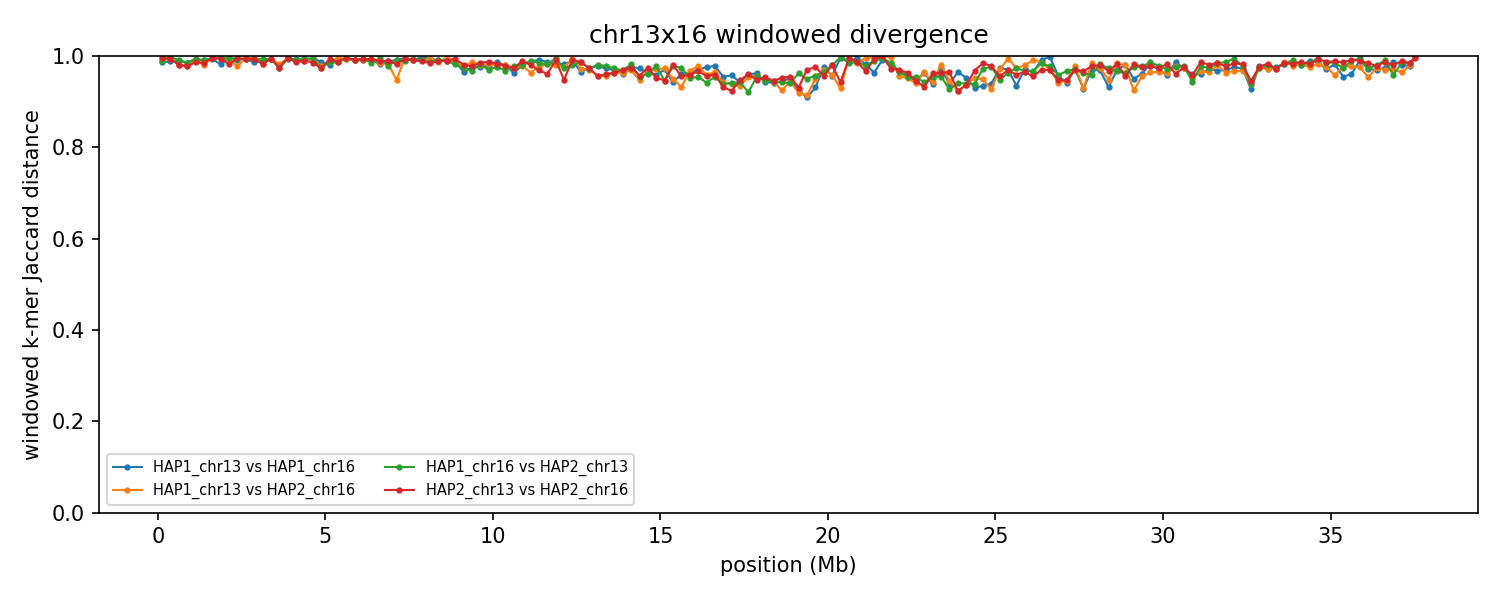

Values plotted in this chart, from the file beside it:
group	win_start	win_end	unit_a	unit_b	hap_a	hap_b	chrom_a	chrom_b	kmers_a	kmers_b	shared	union	jaccard_distance
chr13x16	1	250000	HAP1_chr13	HAP1_chr16	HAP1	HAP1	13	16	226196	217323	6038	437481	0.9862
chr13x16	1	250000	HAP1_chr13	HAP2_chr16	HAP1	HAP2	13	16	226196	219732	1799	444129	0.9959
chr13x16	1	250000	HAP1_chr16	HAP2_chr13	HAP1	HAP2	16	13	217323	230542	4502	443363	0.9898
chr13x16	1	250000	HAP2_chr13	HAP2_chr16	HAP2	HAP2	13	16	230542	219732	1573	448701	0.9965
chr13x16	250001	500000	HAP1_chr13	HAP1_chr16	HAP1	HAP1	13	16	230638	222351	5309	447680	0.9881
chr13x16	250001	500000	HAP1_chr13	HAP2_chr16	HAP1	HAP2	13	16	230638	210301	2944	437995	0.9933
chr13x16	250001	500000	HAP1_chr16	HAP2_chr13	HAP1	HAP2	16	13	222351	227905	1280	448976	0.9971
chr13x16	250001	500000	HAP2_chr13	HAP2_chr16	HAP2	HAP2	13	16	227905	210301	3044	435162	0.993
chr13x16	500001	750000	HAP1_chr13	HAP1_chr16	HAP1	HAP1	13	16	223813	238105	4984	456934	0.9891
chr13x16	500001	750000	HAP1_chr13	HAP2_chr16	HAP1	HAP2	13	16	223813	186143	7806	402150	0.9806
chr13x16	500001	750000	HAP1_chr16	HAP2_chr13	HAP1	HAP2	16	13	238105	225295	3882	459518	0.9916
chr13x16	500001	750000	HAP2_chr13	HAP2_chr16	HAP2	HAP2	13	16	225295	186143	7625	403813	0.9811
chr13x16	750001	1000000	HAP1_chr13	HAP1_chr16	HAP1	HAP1	13	16	214051	219807	6178	427680	0.9856
chr13x16	750001	1000000	HAP1_chr13	HAP2_chr16	HAP1	HAP2	13	16	214051	224062	9824	428289	0.9771
chr13x16	750001	1000000	HAP1_chr16	HAP2_chr13	HAP1	HAP2	16	13	219807	214057	6196	427668	0.9855
chr13x16	750001	1000000	HAP2_chr13	HAP2_chr16	HAP2	HAP2	13	16	214057	224062	9732	428387	0.9773
chr13x16	1000001	1250000	HAP1_chr13	HAP1_chr16	HAP1	HAP1	13	16	231972	227521	2923	456570	0.9936
chr13x16	1000001	1250000	HAP1_chr13	HAP2_chr16	HAP1	HAP2	13	16	231972	220483	3686	448769	0.9918
chr13x16	1000001	1250000	HAP1_chr16	HAP2_chr13	HAP1	HAP2	16	13	227521	235359	3218	459662	0.993
chr13x16	1000001	1250000	HAP2_chr13	HAP2_chr16	HAP2	HAP2	13	16	235359	220483	6246	449596	0.9861
chr13x16	1250001	1500000	HAP1_chr13	HAP1_chr16	HAP1	HAP1	13	16	221630	235800	4238	453192	0.9906
chr13x16	1250001	1500000	HAP1_chr13	HAP2_chr16	HAP1	HAP2	13	16	221630	229363	8694	442299	0.9803
chr13x16	1250001	1500000	HAP1_chr16	HAP2_chr13	HAP1	HAP2	16	13	235800	215935	4045	447690	0.991
chr13x16	1250001	1500000	HAP2_chr13	HAP2_chr16	HAP2	HAP2	13	16	215935	229363	6382	438916	0.9855
chr13x16	1500001	1750000	HAP1_chr13	HAP1_chr16	HAP1	HAP1	13	16	223811	226548	3321	447038	0.9926
chr13x16	1500001	1750000	HAP1_chr13	HAP2_chr16	HAP1	HAP2	13	16	223811	238672	2048	460435	0.9956
chr13x16	1500001	1750000	HAP1_chr16	HAP2_chr13	HAP1	HAP2	16	13	226548	235571	2473	459646	0.9946
chr13x16	1500001	1750000	HAP2_chr13	HAP2_chr16	HAP2	HAP2	13	16	235571	238672	2283	471960	0.9952
chr13x16	1750001	2000000	HAP1_chr13	HAP1_chr16	HAP1	HAP1	13	16	241560	215228	7917	448871	0.9824
chr13x16	1750001	2000000	HAP1_chr13	HAP2_chr16	HAP1	HAP2	13	16	241560	226593	1928	466225	0.9959
chr13x16	1750001	2000000	HAP1_chr16	HAP2_chr13	HAP1	HAP2	16	13	215228	223060	2145	436143	0.9951
chr13x16	1750001	2000000	HAP2_chr13	HAP2_chr16	HAP2	HAP2	13	16	223060	226593	2786	446867	0.9938
chr13x16	2000001	2250000	HAP1_chr13	HAP1_chr16	HAP1	HAP1	13	16	240290	222029	2201	460118	0.9952
chr13x16	2000001	2250000	HAP1_chr13	HAP2_chr16	HAP1	HAP2	13	16	240290	219126	2651	456765	0.9942
chr13x16	2000001	2250000	HAP1_chr16	HAP2_chr13	HAP1	HAP2	16	13	222029	237040	2309	456760	0.9949
chr13x16	2000001	2250000	HAP2_chr13	HAP2_chr16	HAP2	HAP2	13	16	237040	219126	8115	448051	0.9819
chr13x16	2250001	2500000	HAP1_chr13	HAP1_chr16	HAP1	HAP1	13	16	222734	207031	3276	426489	0.9923
chr13x16	2250001	2500000	HAP1_chr13	HAP2_chr16	HAP1	HAP2	13	16	222734	213061	9795	426000	0.977
chr13x16	2250001	2500000	HAP1_chr16	HAP2_chr13	HAP1	HAP2	16	13	207031	237871	2578	442324	0.9942
chr13x16	2250001	2500000	HAP2_chr13	HAP2_chr16	HAP2	HAP2	13	16	237871	213061	2403	448529	0.9946
chr13x16	2500001	2750000	HAP1_chr13	HAP1_chr16	HAP1	HAP1	13	16	226428	234953	2856	458525	0.9938
chr13x16	2500001	2750000	HAP1_chr13	HAP2_chr16	HAP1	HAP2	13	16	226428	207493	1685	432236	0.9961
chr13x16	2500001	2750000	HAP1_chr16	HAP2_chr13	HAP1	HAP2	16	13	234953	224573	2698	456828	0.9941
chr13x16	2500001	2750000	HAP2_chr13	HAP2_chr16	HAP2	HAP2	13	16	224573	207493	2756	429310	0.9936
chr13x16	2750001	3000000	HAP1_chr13	HAP1_chr16	HAP1	HAP1	13	16	221085	228642	6287	443440	0.9858
chr13x16	2750001	3000000	HAP1_chr13	HAP2_chr16	HAP1	HAP2	13	16	221085	217452	1636	436901	0.9963
chr13x16	2750001	3000000	HAP1_chr16	HAP2_chr13	HAP1	HAP2	16	13	228642	223985	3043	449584	0.9932
chr13x16	2750001	3000000	HAP2_chr13	HAP2_chr16	HAP2	HAP2	13	16	223985	217452	2959	438478	0.9933
chr13x16	3000001	3250000	HAP1_chr13	HAP1_chr16	HAP1	HAP1	13	16	195475	182778	3896	374357	0.9896
chr13x16	3000001	3250000	HAP1_chr13	HAP2_chr16	HAP1	HAP2	13	16	195475	224549	7419	412605	0.982
chr13x16	3000001	3250000	HAP1_chr16	HAP2_chr13	HAP1	HAP2	16	13	182778	191334	2731	371381	0.9926
chr13x16	3000001	3250000	HAP2_chr13	HAP2_chr16	HAP2	HAP2	13	16	191334	224549	6950	408933	0.983
chr13x16	3250001	3500000	HAP1_chr13	HAP1_chr16	HAP1	HAP1	13	16	234684	219568	2637	451615	0.9942
chr13x16	3250001	3500000	HAP1_chr13	HAP2_chr16	HAP1	HAP2	13	16	234684	227140	2662	459162	0.9942
chr13x16	3250001	3500000	HAP1_chr16	HAP2_chr13	HAP1	HAP2	16	13	219568	241758	3010	458316	0.9934
chr13x16	3250001	3500000	HAP2_chr13	HAP2_chr16	HAP2	HAP2	13	16	241758	227140	2567	466331	0.9945
chr13x16	3500001	3750000	HAP1_chr13	HAP1_chr16	HAP1	HAP1	13	16	235425	222911	8764	449572	0.9805
chr13x16	3500001	3750000	HAP1_chr13	HAP2_chr16	HAP1	HAP2	13	16	235425	212882	8083	440224	0.9816
chr13x16	3500001	3750000	HAP1_chr16	HAP2_chr13	HAP1	HAP2	16	13	222911	228279	11917	439273	0.9729
chr13x16	3500001	3750000	HAP2_chr13	HAP2_chr16	HAP2	HAP2	13	16	228279	212882	11124	430037	0.9741
... 544 more rows
